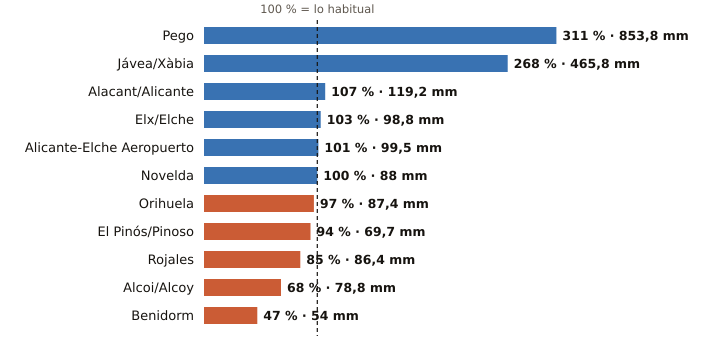

The table this chart was drawn from, first rows:
estacion, provincia, indicativo, mm_otono, referencia_mm, pct, periodo_referencia, hasta, hora
Pego, Alicante, 8057C, 853.8, 274.3, 311, 2011-2025, 2026-11-25, 20
Jávea/Xàbia, Alicante, 8050X, 465.8, 173.6, 268, 1997-2025, 2026-11-25, 
Alacant/Alicante, Alicante, 8025, 119.2, 111.5, 107, 1991-2020, 2026-11-25, 
Elx/Elche, Alicante, 8018X, 98.8, 96.1, 103, 2008-2025, 2026-11-25, 21
Alicante-Elche Aeropuerto, Alicante, 8019, 99.5, 98.6, 101, 1991-2020, 2026-11-25, 
Novelda, Alicante, 8013X, 88.0, 87.9, 100, 2008-2025, 2026-11-25, 21
Orihuela, Alicante, 7244X, 87.4, 89.7, 97, 2008-2025, 2026-11-25, 23
El Pinós/Pinoso, Alicante, 7247X, 69.7, 73.8, 94, 2004-2025, 2026-11-25, 
Rojales, Alicante, 7261X, 86.4, 101.1, 85, 1991-2020, 2026-11-25, 23
Alcoi/Alcoy, Alicante, 8059C, 78.8, 116.3, 68, 2009-2025, 2026-11-25, 
Benidorm, Alicante, 8036Y, 54.0, 115.4, 47, 2006-2025, 2026-11-25, 23
